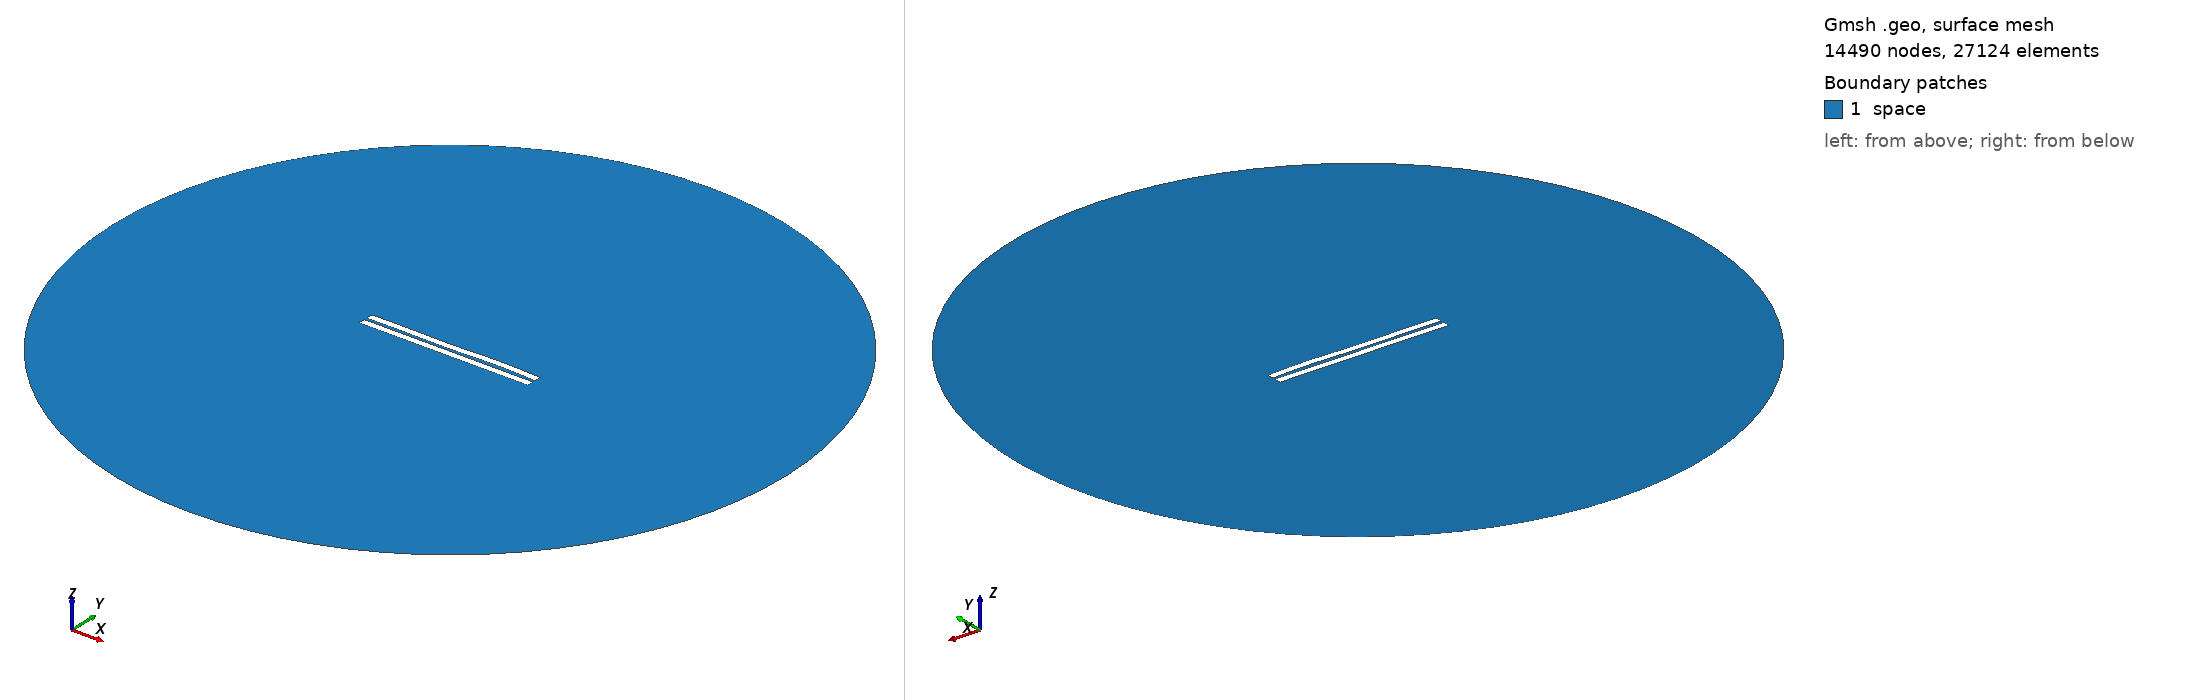

Gmsh geometry script, surface-meshed: 14490 nodes, 27124 surface elements. Boundary patches (legend numbers): 1 space. Left view from above one corner, right view from below the opposite corner. Legend entries are the model's physical surfaces. The drawing asked Gmsh for element sizes between 1% and 20% of the model's largest extent; the script's own settings can give other sizes.

=== 147.geo (drawn) ===
//---------------------------------------
// Geometry kernel
//---------------------------------------

SetFactory("OpenCASCADE");



//---------------------------------------
// Parameters of the geometry
//---------------------------------------

// Overetch of the upper plate
overetch = 0.0;

// Distance between the plates
distance = 1.75;

// Discretization over the x axis (for the deformation)
nx = 50; 

// Length of the plate
L = 100 - overetch; 

// Number of modes
n = 4; 

// 1st mode coefficient
coeff(1) = 0.15;
beta(1) = 0.596864 * 3.1415926535 / L;

// 2nd mode coefficient
coeff(2) = 0.0;
beta(2) = 1.49418 * 3.1415926535 / L;

// 3rd mode coefficient
coeff(3) = -0.15;
beta(3) = 2.50025 * 3.1415926535 / L;

// 4th mode coefficient
coeff(4) = 0.15;
beta(4) = 3.49999 * 3.1415926535 / L;



//---------------------------------------
// Upper plate (deformed rectangle)
//---------------------------------------

// Coordiantes of the upper plate
xmin = -50;
xmax = 50 - overetch;

// Height of the upper plate
yheight = 4 - 2 * overetch;

// Indexes of the points
UpperID[] = {};
LowerID[] = {};
LeftID[] = {};
RightID[] = {};

// Point index
p = 1;

// Horizontal edges
For i In {1:nx}
    x = xmin + (i-1)*(xmax - xmin)/(nx-1);

    y_bottom = distance / 2 + overetch;
    For j In {1:n}
        C = (Cosh(beta(j)*L) + Cos(beta(j)*L)) / (Sinh(beta(j)*L) + Sin(beta(j)*L));
        y_bottom  = y_bottom + coeff(j) * (Cosh(beta(j)*(x+50)) - Cos(beta(j)*(x+50)) - C * (Sinh(beta(j)*(x+50)) - Sin(beta(j)*(x+50))));
    EndFor

    y_top = y_bottom + yheight;

    Point(p) = {x, y_top, 0, 1.0};
    UpperID[i] = p;
    p = p + 1;

    Point(p) = {x, y_bottom, 0, 1.0};
    LowerID[i] = p;
    p = p + 1;
EndFor

// Create point lists
UpperPts[] = {}; LowerPts[] = {};
For i In {1:nx}
  UpperPts[] += {UpperID[i]};
  LowerPts[] += {LowerID[i]};
EndFor

// Build splines
Spline(1) = {UpperPts[]};
Spline(2) = {LowerPts[]};
Line(3) = {LowerPts[nx-1], UpperPts[nx-1]};
Line(4) = {LowerPts[0], UpperPts[0]};

// Build the plane surface
Curve Loop(1) = {2, 3, -1, -4};
Plane Surface(1) = {1};



//---------------------------------------
// Lower plate (rectangle)
//---------------------------------------

// Vertices
Point(1001) = {-50, -1, 0, 1.0};
Point(1002) = { 50, -1, 0, 1.0};
Point(1003) = { 50,  -5, 0, 1.0};
Point(1004) = {-50,  -5, 0, 1.0};

// Edges
Line(5) = {1001, 1002};
Line(6) = {1002, 1003};
Line(7) = {1003, 1004};
Line(8) = {1004, 1001};

// Plane surface
Line Loop(2) = {5, 6, 7, 8};
Plane Surface(2) = {2}; 



//---------------------------------------
// Outer (fictious) boundary
//---------------------------------------

// Points
Point(1005) = {0, 0, 0};       // Center
Point(1006) = {200, 0, 0};     // Start point
Point(1007) = {0, 200, 0};     // 90 degrees
Point(1008) = {-200, 0, 0};    // 180 degrees
Point(1009) = {0, -200, 0};    // 270 degrees

// Circle arcs (each needs start, center, end)
Circle(9) = {1006, 1005, 1007};
Circle(10) = {1007, 1005, 1008};
Circle(11) = {1008, 1005, 1009};
Circle(12) = {1009, 1005, 1006};

// Plane surface for the entire domain
Curve Loop(3) = {9, 10, 11, 12};
Surface(3) = {3};

// Subtract the plates from the whole domain to obtain the actual domain where we want to solve the equations
BooleanDifference{ Surface{3}; Delete; }{ Surface{1}; Surface{2}; Delete; }




//---------------------------------------
// Transfinite Lines/Curves
//---------------------------------------

// Set the number of points on the boundaries
r = 12;
d = 0.15;

// Plates
Transfinite Curve {1} = 50*r/4 Using Progression 1;
Transfinite Line {2} = 50*r Using Progression 1;
Transfinite Curve {3, 4} = 2*r Using Progression 1+d;
Transfinite Line {5} = 50*r Using Progression 1;
Transfinite Line {7} = 50*r/4 Using Progression 1;
Transfinite Line {6} = 2*r Using Progression 1+d;
Transfinite Line {8} = 2*r Using Progression 1-d;

// Outer boundary
Transfinite Line {9, 10, 11, 12} = 20 Using Progression 1;



//---------------------------------------
// Physical groups
//---------------------------------------                

// Physical curves (boundaries)
Physical Line("force_segment", 10) = {2};
Physical Line("upper_plate", 11) = {1, 3, 4};
Physical Line("lower_plate", 12) = {5, 6, 7, 8};
Physical Line("boundary", 20) = {9, 10, 11, 12};

// Physical Surfaces
Physical Surface("space", 30) = {3};



//---------------------------------------
// 6. Generate the Mesh
//---------------------------------------

// 2D mesh generation
Mesh 2;
